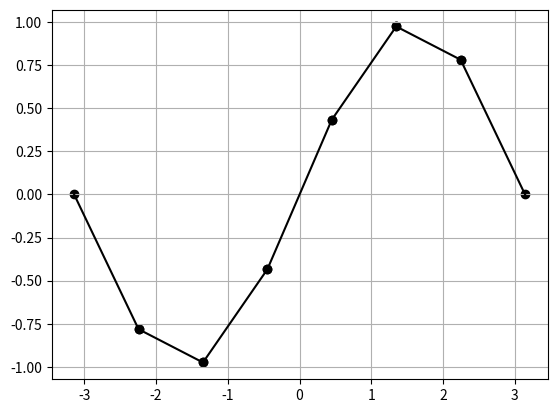

Write Python code to recreate this figure.
# Linear spline interpolation test

import math

import matplotlib.pyplot as plt
import numpy as np


x = np.linspace(-math.pi,math.pi,8) 
y = [math.sin(k) for k in x ]

for i in range(len(x)-1):
    plt.plot([x[i],x[i+1]],[y[i],y[i+1]], color='black')
    plt.scatter([x[i],x[i+1]],[y[i],y[i+1]], color='black')
plt.grid(True)
plt.show()
